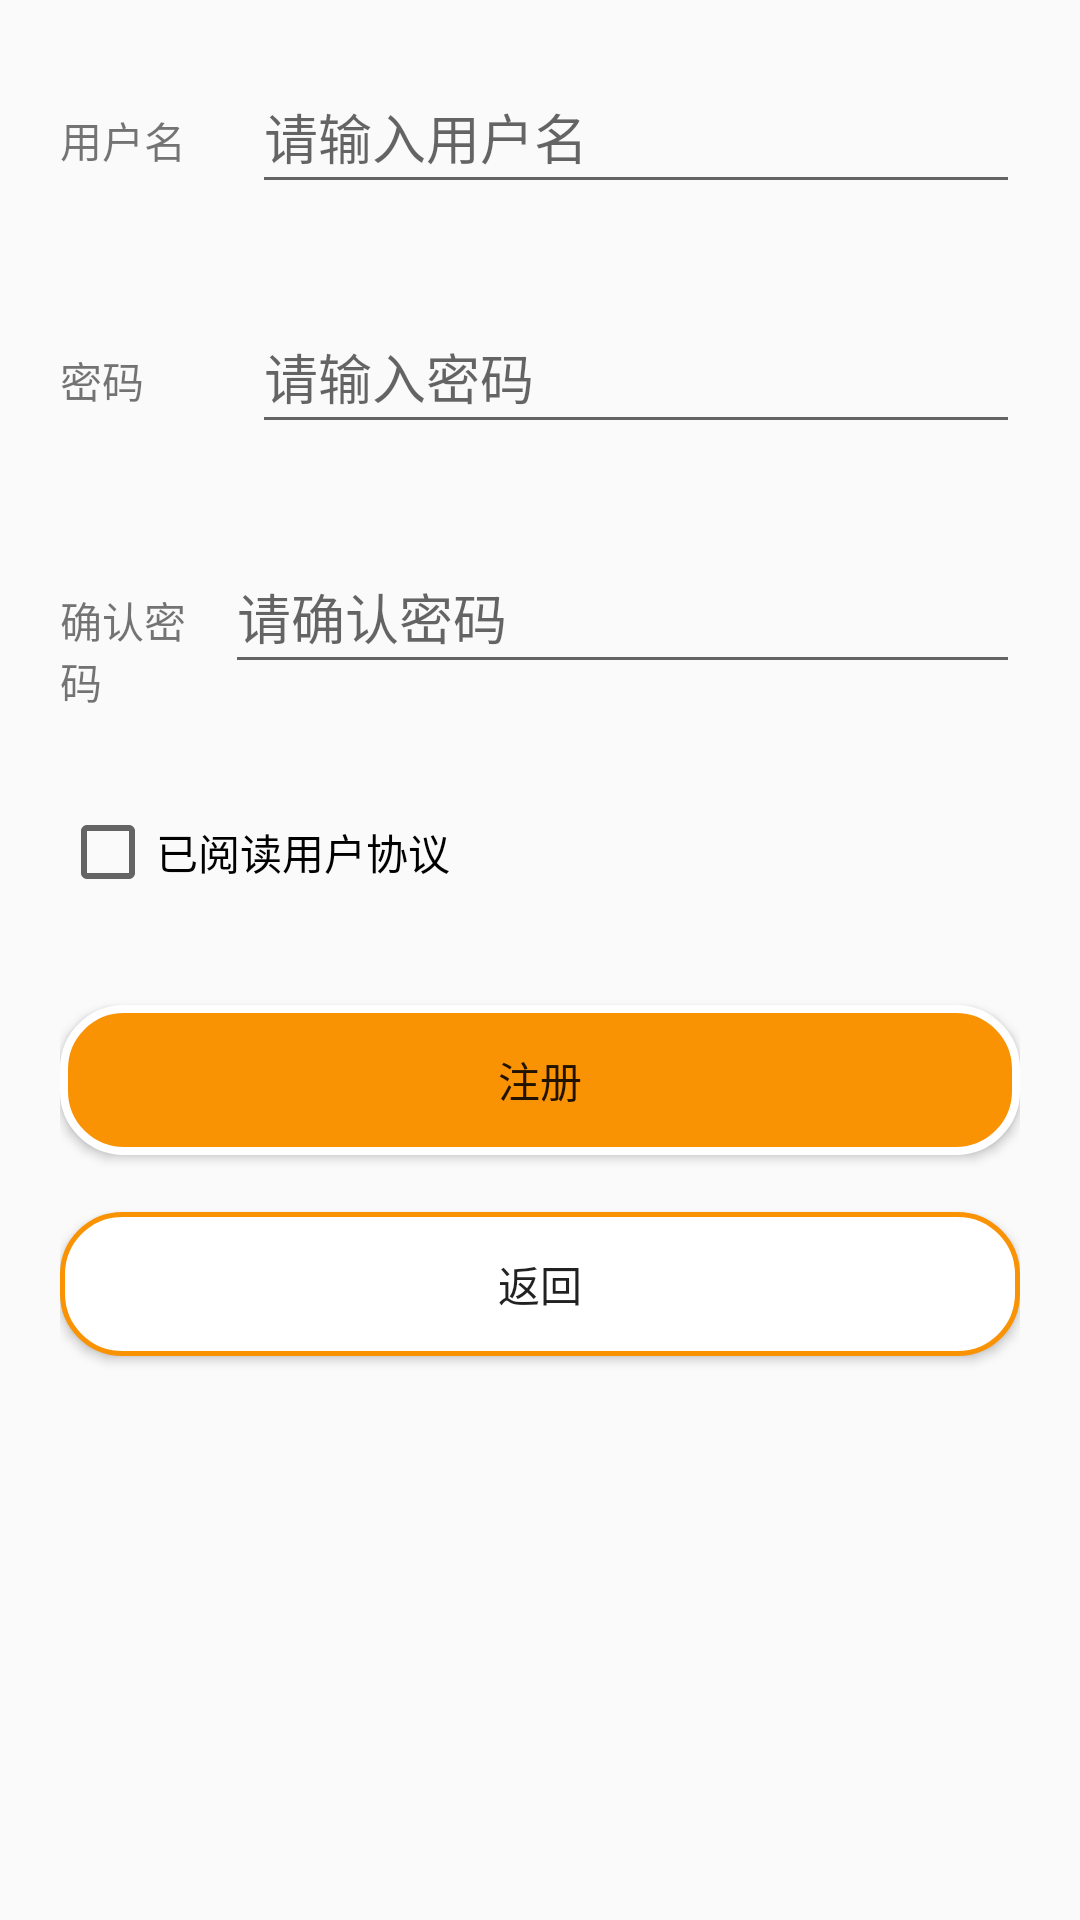

Write the Android layout XML for this screen, with the resource values it uses.
<!-- AndroidManifest.xml: application theme AppTheme -->
<!-- res/layout/register.xml -->
<?xml version="1.0" encoding="utf-8"?>
<androidx.constraintlayout.widget.ConstraintLayout xmlns:android="http://schemas.android.com/apk/res/android"
    xmlns:app="http://schemas.android.com/apk/res-auto"
    xmlns:tools="http://schemas.android.com/tools"
    android:layout_width="match_parent"
    android:layout_height="match_parent"
    tools:context=".RegisterActivity"
    android:padding="20dp">

    <ScrollView
        android:layout_width="match_parent"
        android:layout_height="match_parent">

        <LinearLayout
            android:layout_width="match_parent"
            android:layout_height="wrap_content"
            android:orientation="vertical">

            <LinearLayout
                android:layout_width="match_parent"
                android:layout_height="80dp"
                android:orientation="horizontal">

                <TextView
                    android:id="@+id/tvuser"
                    android:layout_width="0dp"
                    android:layout_height="wrap_content"
                    android:layout_weight="1"
                    android:text="用户名" />

                <EditText
                    android:id="@+id/user"
                    android:layout_width="0dp"
                    android:layout_height="wrap_content"
                    android:layout_weight="4"
                    android:alpha="20"
                    android:ems="10"
                    android:hint="请输入用户名"
                    android:inputType="textPersonName"
                    android:minHeight="48dp" />
            </LinearLayout>

            <LinearLayout
                android:layout_width="match_parent"
                android:layout_height="80dp"
                android:orientation="horizontal">

                <TextView
                    android:id="@+id/tvpwo"
                    android:layout_width="0dp"
                    android:layout_height="wrap_content"
                    android:layout_weight="1"
                    android:text="密码" />

                <EditText
                    android:id="@+id/pwo"
                    android:layout_width="0dp"
                    android:layout_height="wrap_content"
                    android:layout_weight="4"
                    android:alpha="20"
                    android:ems="10"
                    android:hint="请输入密码"
                    android:inputType="textPassword"
                    android:minHeight="48dp" />
            </LinearLayout>

            <LinearLayout
                android:layout_width="match_parent"
                android:layout_height="80dp"
                android:orientation="horizontal">

                <TextView
                    android:id="@+id/tvrepwo"
                    android:layout_width="0dp"
                    android:layout_height="wrap_content"
                    android:layout_weight="1"
                    android:text="确认密码" />

                <EditText
                    android:id="@+id/rpw"
                    android:layout_width="wrap_content"
                    android:layout_height="wrap_content"
                    android:layout_weight="1"
                    android:alpha="20"
                    android:ems="10"
                    android:hint="请确认密码"
                    android:inputType="textPassword"
                    android:minHeight="48dp" />
            </LinearLayout>

            <CheckBox
                android:id="@+id/remember"
                android:layout_width="match_parent"
                android:layout_height="wrap_content"
                android:minHeight="48dp"
                android:text="已阅读用户协议" />

            <TextView
                android:id="@+id/textView2"
                android:layout_width="match_parent"
                android:layout_height="wrap_content"
                android:textSize="20sp" />

            <Button
                android:id="@+id/buttonR"
                android:onClick="register"
                android:layout_width="match_parent"
                android:layout_height="50dp"
                android:background="@drawable/button_login"
                android:text="注册" />


            <TextView
                android:id="@+id/textView"
                android:layout_width="match_parent"
                android:layout_height="wrap_content" />

            <Button
                android:id="@+id/buttonB"
                android:onClick="goback"
                android:layout_width="match_parent"
                android:layout_height="wrap_content"
                android:background="@drawable/button_register"
                android:text="返回" />

            <TextView
                android:id="@+id/tvRC"
                android:layout_width="match_parent"
                android:layout_height="wrap_content" />
        </LinearLayout>
    </ScrollView>

</androidx.constraintlayout.widget.ConstraintLayout>
<!-- resources referenced by this layout -->
<resources>
  <!-- drawable button_login (drawable) -->
  <?xml version="1.0" encoding="utf-8"?>
  <shape xmlns:android="http://schemas.android.com/apk/res/android">
      <solid
          android:color="@color/orange_main"/>
      <corners
          android:radius="20dp" />
      <stroke
          android:width="8px"
          android:color="@color/white"/>
  </shape>
  <!-- drawable button_register (drawable) -->
  <?xml version="1.0" encoding="utf-8"?>
  <shape xmlns:android="http://schemas.android.com/apk/res/android">
      <solid
          android:color="@color/white"/>
      <corners
          android:radius="20dp" />
      <stroke
          android:width="5px"
          android:color="@color/orange_main"/>
  </shape>
  <style name="AppTheme" parent="Theme.MaterialComponents.DayNight.DarkActionBar.Bridge">
          
          <item name="colorPrimary">@color/orange_main</item>
          <item name="colorPrimaryDark">@color/DarkOrange</item>
          <item name="colorAccent">@color/colorAccent</item>
          <item name="colorOnPrimary">@color/white</item>
          
          <item name="colorSecondary">@color/teal_200</item>
          <item name="colorSecondaryVariant">@color/teal_700</item>
          <item name="colorOnSecondary">@color/black</item>
          
          <item name="android:statusBarColor">@color/orange_main</item>
          
  
      </style>
  <color name="orange_main">#f99304</color>
  <color name="white">#FFFFFFFF</color>
  <color name="DarkOrange">#FF8C00</color>
  <color name="colorAccent">#ada9aa</color>
  <color name="teal_200">#FF03DAC5</color>
  <color name="teal_700">#FF018786</color>
  <color name="black">#FF000000</color>
</resources>
